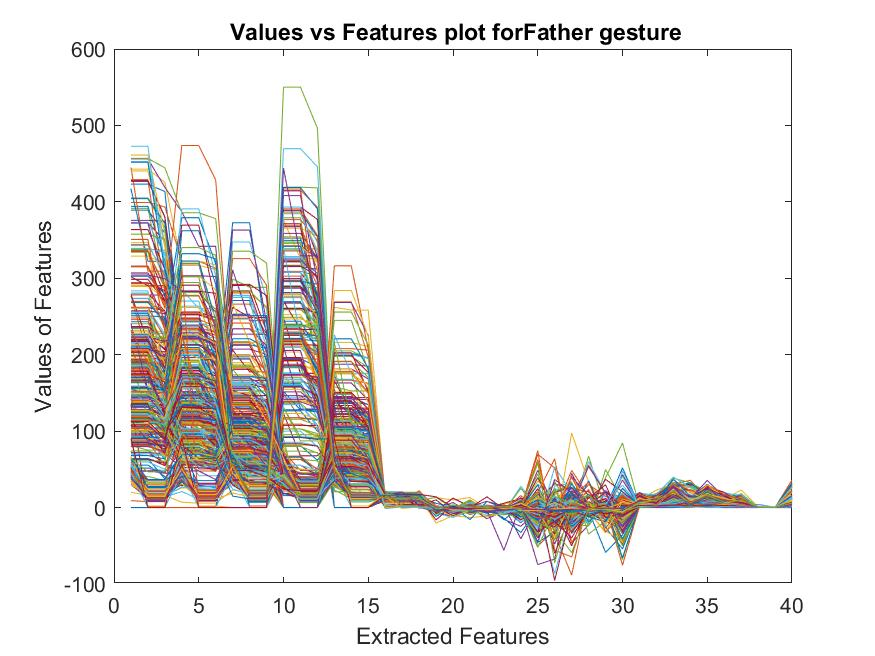

The table this chart was drawn from, first rows:
394.11, 394.11, 322.74, 184.17, 184.17, 175.76, 113.42, 113.42, 106.63, 43, 13.212, 13.212, 121.73, 121.73, 121.19, 15.437, 15.483, 15.501, -0.068462, -1.6353, -4.3294, -2.2315, -1.8461, -1.9939
134, 134, 133.4, 162.3, 162.3, 161.8, 107.6, 107.6, 93.41, 0, 0, 0, 134, 128.4, 128.4, 17.7, 15.98, 16.34, 0, 0, 0, -2.158, -1.954, -2
223.7, 223.7, 215.4, 149.7, 149.7, 122.6, 184.8, 184.8, 183.7, 0, 0, 0, 83.26, 83.26, 64.49, 16.69, 16.66, 16.67, 0, 0, 0, -2, -2, -2
203.9, 203.9, 200, 112.7, 112.7, 111.5, 207.3, 207.3, 200.3, 0, 0, 0, 37.25, 37.25, 35.43, 16.65, 16.63, 16.65, 0, 0, 0, -2, -2, -2
269.4, 269.4, 239.7, 122.2, 122.2, 111.7, 144.9, 144.9, 129.5, 0, 0, 0, 98.72, 98.72, 88.92, 16.64, 16.64, 16.65, 0, 0, 0, -2, -2, -2
260.4, 260.4, 227.4, 145.1, 145.1, 121.8, 133, 126.9, 126.9, 41.01, 41.01, 34.76, 58.63, 58.63, 56.2, 17.05, 17, 16.98, -1.089, -0.3801, 1.778, -1.836, -0.2902, -0.09041
373.1, 373.1, 348.3, 151, 151, 123.1, 91.68, 91.68, 90.11, 55, 44.94, 44.94, 68.07, 68.07, 52.1, 17.08, 17.05, 17.05, -1.141, -0.7617, -1.733, 0.01752, -1.013, -2.698
423.2, 423.2, 413.5, 208, 208, 177.4, 169.9, 169.9, 145.4, 59, 49.44, 49.44, 138.1, 138.1, 135, 17.25, 17.21, 17.16, -3.014, -3.16, -3.443, -0.02453, -3.527, -0.5557
168, 168, 166.7, 103.9, 103.9, 93.56, 89.71, 89.71, 87.84, 29.86, 29.86, 26.83, 58.62, 58.62, 54.93, 16.83, 16.84, 16.84, -4.895, -1.489, -4.909, -3.159, -1.724, -3.99
289.2, 289.2, 287.5, 102.2, 102.2, 99.22, 189.6, 189.6, 154.8, 0, 0, 0, 106.3, 106.3, 89.82, 17.04, 17.06, 17.07, -2, -2, -2, -4, -4, -4
207.9, 207.9, 197.3, 84.73, 84.73, 84.58, 125.5, 125.5, 123.9, 0, 0, 0, 48.9, 48.9, 46.72, 17.21, 17.19, 17.19, -2, -2, -2, -4, -4, -4
152.6, 152.6, 150.1, 199.5, 199.5, 165.7, 129.4, 129.4, 124.5, 34.86, 34.86, 34, 244.9, 244.9, 178.9, 7.037, 9.165, 10.46, -0.2187, -1.985, -1.281, -1.957, -2.297, -1.39
70, 68.49, 68.49, 172.9, 172.9, 131.3, 78.85, 78.85, 46.53, 37, 12.35, 12.35, 80.19, 80.19, 71.67, 11.44, 11.18, 11.3, -0.789, 0.1946, -2.939, -2.467, -2.089, -1.338
99.07, 99.07, 78.44, 182.7, 182.7, 165.2, 64.03, 64.03, 63.37, 45, 0, 0, 93.87, 93.87, 84.99, 11.55, 11.29, 11.39, 2, 2, 2, -4, -4, -4
108.2, 108.2, 77.48, 150.7, 150.7, 144.9, 97.65, 97.65, 75.96, 45, 0, 0, 115, 109.5, 109.5, 7.772, 7.808, 7.737, 2, 2, 2, -4, -4, -4
139.9, 139.9, 132.9, 109.5, 109.5, 106.4, 125.9, 125.9, 118.8, 45, 0, 0, 113.5, 113.5, 112.9, 8.305, 8.256, 8.342, 2, 2, 2, -4, -4, -4
119.4, 119.4, 112.9, 154.8, 154.8, 131.7, 115.4, 115.4, 114.4, 45, 0, 0, 178.4, 178.4, 175.3, 8.08, 8.131, 8.11, 2, 2, 2, -4, -4, -4
94.53, 94.53, 75.06, 148.9, 148.9, 140.8, 72.81, 72.81, 52.2, 45, 0, 0, 62.38, 62.38, 56.76, 12.28, 11.98, 11.96, 2, 2, 2, -4, -4, -4
152.6, 152.6, 120.5, 210, 144.1, 144.1, 125, 113.7, 113.7, 45, 0, 0, 176.3, 176.3, 102.6, 8.292, 8.42, 9.418, 2, 2, 2, -4, -4, -4
118.2, 118.2, 107.4, 187, 187, 182.8, 164.4, 164.4, 158.4, 45, 0, 0, 119.5, 119.5, 110, 8.451, 8.432, 8.264, 2, 2, 2, -4, -4, -4
92.72, 92.72, 79.35, 129.8, 129.8, 127.6, 67.44, 67.44, 66.72, 45, 0, 0, 96.67, 96.67, 79.76, 12.02, 12.19, 12.41, 2, 2, 2, -4, -4, -4
164.9, 164.9, 145.6, 144.6, 144.6, 143.8, 161.4, 161.4, 147, 45, 0, 0, 173, 123.2, 123.2, 9.899, 11.57, 12.27, 2, 2, 2, -4, -4, -4
176, 176, 143.3, 256.1, 256.1, 241.7, 99.24, 99.24, 91.66, 45, 0, 0, 88.58, 88.58, 82.62, 12.43, 12.48, 12.61, 2, 2, 2, -4, -4, -4
113.4, 113.4, 103.1, 160.1, 160.1, 151.7, 93.3, 93.3, 67.5, 45, 0, 0, 102.8, 102.8, 99.42, 9.198, 9.162, 9.13, 2, 2, 2, -4, -4, -4
127.6, 127.6, 126.2, 199, 199, 173.1, 90.84, 90.84, 76.07, 45, 0, 0, 163.1, 163.1, 140.4, 13.01, 12.95, 13.03, 2, 2, 2, -4, -4, -4
113, 81.5, 81.5, 169, 167, 167, 66, 49.69, 49.69, 45, 0, 0, 71.16, 71.16, 63.14, 13.22, 12.63, 12.27, 2, 2, 2, -4, -4, -4
114.2, 114.2, 97.99, 263.6, 263.6, 241.9, 79.22, 79.22, 69.47, 45, 0, 0, 125.1, 125.1, 74.39, 13.45, 13.24, 13.33, 2, 2, 2, -4, -4, -4
187.9, 187.9, 151.9, 255.5, 255.5, 248.5, 143, 143, 141.6, 45, 0, 0, 133.6, 133.6, 117.9, 10.14, 10.1, 9.944, 2, 2, 2, -4, -4, -4
185.5, 185.5, 184.6, 221.1, 221.1, 187.2, 184.3, 184.3, 159.5, 45, 0, 0, 202, 202, 195.7, 9.303, 8.958, 8.896, 2, 2, 2, -4, -4, -4
39, 10.56, 10.56, 44, 10.81, 10.81, 55, 13.41, 13.41, 309, 309, 303.1, 57, 24.06, 24.06, 12.19, 12.21, 12.2, -1.434, -0.6454, 1.188, -2.104, -4.147, 1.316
20, 15.79, 15.79, 7, 5.784, 5.784, 23, 19.54, 19.54, 261, 261, 241.1, 30.85, 30.85, 12.37, 12.14, 12.14, 12.15, -0.4923, 0.6373, -2.095, -1.299, -6.126, 5.23
0, 0, 0, 0, 0, 0, 0, 0, 0, 414.4, 414.4, 247.8, 45, 0, 0, 11.94, 11.94, 11.94, 1.152, -0.4604, -4.216, -2.613, 2.481, -40.85
0, 0, 0, 0, 0, 0, 0, 0, 0, 365.6, 365.6, 268.7, 45, 0, 0, 11.94, 11.94, 11.94, -2.494, -1.097, -4.558, -4.513, -9.634, -4.84
0, 0, 0, 0, 0, 0, 0, 0, 0, 328.5, 328.5, 299.3, 45, 0, 0, 11.94, 11.94, 11.94, -1.022, -4.003, 5.764, -2.139, -5.891, 27.81
0, 0, 0, 0, 0, 0, 0, 0, 0, 289.8, 289.8, 267.9, 45, 0, 0, 11.94, 11.94, 11.94, -2.336, -0.6934, -1.795, 0.2237, -1.707, -4.679
0, 0, 0, 0, 0, 0, 0, 0, 0, 352.6, 352.6, 273.8, 45, 0, 0, 11.94, 11.94, 11.94, -0.9249, -1.162, -6.676, -3.253, -1.721, -19.89
0, 0, 0, 0, 0, 0, 0, 0, 0, 376.8, 376.8, 349.6, 45, 0, 0, 11.94, 11.94, 11.94, 0.1571, -2.687, -7.207, -2.458, -0.5356, -16.45
0, 0, 0, 0, 0, 0, 0, 0, 0, 376, 325.8, 325.8, 45, 0, 0, 11.94, 11.94, 11.94, -1.253, -1.96, 0.758, -0.2875, -2.266, -1.788
0, 0, 0, 0, 0, 0, 0, 0, 0, 342.9, 342.9, 325.7, 45, 0, 0, 11.94, 11.94, 11.94, -3.289, -1.156, -1.606, -0.5638, 1.028, -1.329
0, 0, 0, 0, 0, 0, 0, 0, 0, 550.2, 550.2, 496.4, 45, 0, 0, 11.94, 11.94, 11.94, -0.3965, -2.158, -2.383, -3.036, -0.2139, -3.204
0, 0, 0, 0, 0, 0, 0, 0, 0, 235.8, 235.8, 217.4, 45, 0, 0, 11.94, 11.94, 11.94, -1.407, -2.459, 0.1328, -2.458, -3.431, -1.823
0, 0, 0, 0, 0, 0, 0, 0, 0, 393.3, 393.3, 377, 45, 0, 0, 11.94, 11.94, 11.94, -1.189, -2.152, -1.55, 1.427, 0.6944, -15.53
0, 0, 0, 0, 0, 0, 0, 0, 0, 349.6, 349.6, 326.2, 45, 0, 0, 11.94, 11.94, 11.94, -2.774, -2.168, -0.8689, -3.905, -0.6086, -0.1225
0, 0, 0, 0, 0, 0, 0, 0, 0, 415.6, 415.6, 392.8, 45, 0, 0, 11.94, 11.94, 11.94, -0.7044, -4.195, -0.8698, -0.5813, -1.846, -1.659
0, 0, 0, 0, 0, 0, 0, 0, 0, 354.7, 354.7, 322.1, 45, 0, 0, 11.94, 11.94, 11.94, -7.789, -0.4716, 2.91, -2.313, -4.351, -12.62
0, 0, 0, 0, 0, 0, 0, 0, 0, 358.8, 358.8, 326.5, 45, 0, 0, 11.94, 11.94, 11.94, -1.177, -2.427, -2.128, 1.082, -1.124, 5.21
0, 0, 0, 0, 0, 0, 0, 0, 0, 419.2, 419.2, 418.2, 45, 0, 0, 11.94, 11.94, 11.94, 1.015, -0.179, -2.196, -1.682, -1.772, 1.897
0, 0, 0, 0, 0, 0, 0, 0, 0, 469.6, 469.6, 445.9, 45, 0, 0, 11.94, 11.94, 11.94, -4.241, 2.784, -1.541, -0.8379, 2.008, -19.28
64, 21.48, 21.48, 45, 19.17, 19.17, 55, 20.04, 20.04, 217.5, 217.5, 181.6, 53, 18.53, 18.53, 4.833, 4.806, 4.801, -1.976, -1.215, -3.097, -3.661, -1.37, -0.2955
55.52, 55.52, 40.6, 28.74, 28.74, 25.89, 50, 34.05, 34.05, 289.6, 289.6, 244.4, 41, 23.45, 23.45, 5.229, 4.733, 4.857, -2.356, -1.251, -1.388, -1.527, -3.113, -2.293
47, 13.39, 13.39, 49, 32, 32, 41, 15.78, 15.78, 233.6, 233.6, 223.2, 52, 13.12, 13.12, 4.778, 4.782, 4.779, -2.631, 0.2996, -0.3223, -2.939, -1.033, -2.877
44, 17.98, 17.98, 37, 20.4, 20.4, 51, 16.92, 16.92, 365.5, 365.5, 355.2, 51, 20.23, 20.23, 4.654, 4.663, 4.655, -5.682, -2.684, -0.6614, -1.725, -3.836, -3.636
42, 17.37, 17.37, 35, 22.44, 22.44, 48, 16.91, 16.91, 315.2, 315.2, 311.9, 35, 17.31, 17.31, 4.675, 4.674, 4.674, -5.89, 0.9017, -0.3682, -3.653, -1.726, -3.003
40.83, 40.83, 35.12, 53, 21.89, 21.89, 34, 31.06, 31.06, 338.6, 338.6, 338.5, 42, 16.84, 16.84, 4.615, 4.61, 4.599, -1.86, 0.2155, 0.8306, -1.092, -0.686, -1.454
38, 21.57, 21.57, 78, 41.67, 41.67, 44, 20.7, 20.7, 393.2, 393.2, 346.3, 70, 15.48, 15.48, 4.464, 4.453, 4.452, -2.425, 0.3473, -1.858, -1.218, 0.2241, -1.569
55, 34.4, 34.4, 52, 18.46, 18.46, 86, 78.41, 78.41, 307.8, 307.8, 277.8, 55, 18.79, 18.79, 4.374, 4.367, 4.366, -2.559, -1.594, -0.5991, -1.86, -0.9286, -2.107
66, 27.61, 27.61, 53, 27.5, 27.5, 94, 64.51, 64.51, 386.5, 386.5, 354.4, 65, 17.82, 17.82, 4.134, 4.142, 4.144, 0.06881, -4.09, -2.277, -0.6687, -3.981, -2.193
40, 29.51, 29.51, 55, 15.93, 15.93, 62.23, 62.23, 54.59, 390.7, 390.7, 356, 41, 19.37, 19.37, 3.91, 3.912, 3.911, -2.498, -4.618, 1.08, -0.5476, 0.3534, -3.206
55, 25.24, 25.24, 30, 20.92, 20.92, 48.63, 48.63, 43.02, 226, 226, 198.9, 47, 23.09, 23.09, 3.76, 3.762, 3.761, -0.6609, -5.098, -1.639, -0.8141, -2.401, -1.364
51.53, 51.53, 45.55, 76, 29.76, 29.76, 68.02, 68.02, 62.16, 260.8, 260.8, 258.9, 47, 18.25, 18.25, 3.729, 3.73, 3.731, -1.711, -1.27, -3.481, -0.4837, -3.605, 0.9486
52, 32.42, 32.42, 49, 23.31, 23.31, 63, 41.63, 41.63, 288.1, 288.1, 287.6, 20.77, 20.77, 19.21, 3.706, 3.71, 3.709, -1.931, -0.3868, -1.94, -0.3991, 0.5019, -3.783
... 455 more rows
